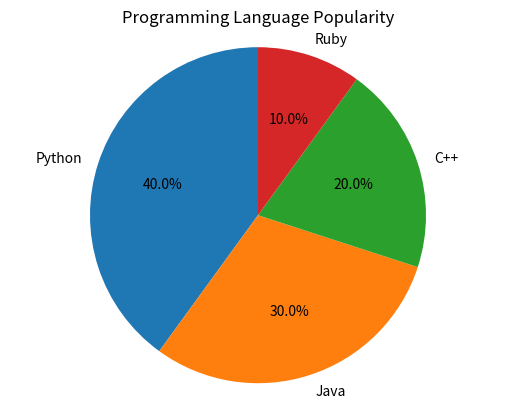

The script that saved this image:
import matplotlib.pyplot as plt
labels = ['Python', 'Java', 'C++', 'Ruby']  # Pie slice labels
sizes = [40, 30, 20, 10]  # Sizes of each slice

plt.pie(sizes, labels=labels, autopct='%1.1f%%', startangle=90)  # Create pie chart with labels and percentage
plt.title('Programming Language Popularity')  # Title
plt.axis('equal')  # Make pie a circle instead of oval
plt.show()  # Display chart
